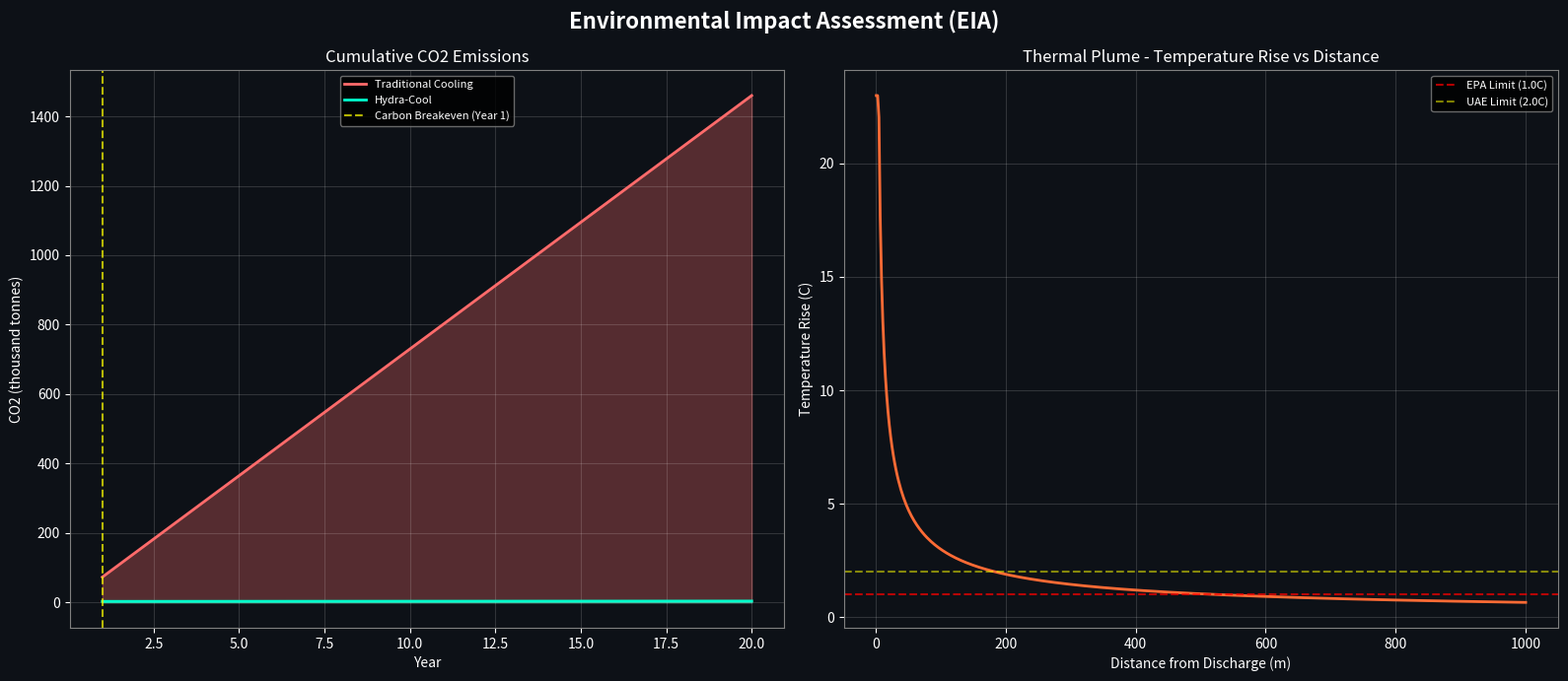

Write the Python code that produced this figure.
"""
Simulation v19.0: Environmental Impact Assessment (EIA)
=======================================================
Assesses the environmental footprint of the Hydra-Cool system:
thermal discharge effects on marine ecology, CO2 savings vs.
traditional cooling, and regulatory compliance.

Physics & Ecology:
  - Thermal plume modeling (Gaussian dispersion)
  - Marine species thermal tolerance thresholds
  - CO2 lifecycle comparison vs. conventional cooling
  - Regulatory compliance (EPA/EU thermal discharge limits)

Author: Obada Dallo
"""

import numpy as np
import matplotlib
matplotlib.use('Agg')
import matplotlib.pyplot as plt
import os


# ══════════════════════════════════════════════════════════
#  THERMAL PLUME MODEL
# ══════════════════════════════════════════════════════════

class ThermalPlumeModel:
    """
    Models the temperature rise in the receiving water body
    when warm discharge water is released from the system.

    Uses simplified Gaussian plume dispersion adapted for
    buoyant thermal discharge in coastal waters.
    """

    @staticmethod
    def plume_temperature(distance_m, discharge_temp_c, ambient_temp_c,
                          flow_rate_m3s, current_speed=0.3, depth=10):
        """
        Temperature rise at distance from discharge point.
        Based on Fischer et al. (1979) mixing zone model.

        delta_T(x) = delta_T_0 * (Q / (u * h * sqrt(2*pi*sigma_y*sigma_z))) * exp(...)

        Simplified to near-field dilution:
          S = 0.32 * (F^(1/3) * x^(2/3)) / Q   [Froude dilution]
        """
        delta_T_0 = discharge_temp_c - ambient_temp_c
        Q = flow_rate_m3s

        # Densimetric Froude number
        g_prime = 9.81 * 0.00025 * delta_T_0  # g * beta * delta_T
        if g_prime <= 0:
            g_prime = 0.001
        D_port = 1.0  # discharge port diameter (m)
        u_jet = Q / (np.pi * (D_port/2)**2)
        Fr = u_jet / np.sqrt(g_prime * D_port)

        # Near-field dilution (within 100m)
        if isinstance(distance_m, np.ndarray):
            dilution = np.where(distance_m < 1, 1.0,
                       0.32 * (Fr**(1/3)) * (distance_m**(2/3)) / np.sqrt(Q))
        else:
            distance_m = max(distance_m, 1.0)
            dilution = 0.32 * (Fr**(1/3)) * (distance_m**(2/3)) / np.sqrt(Q)

        dilution = np.maximum(dilution, 1.0)
        temp_rise = delta_T_0 / dilution

        return ambient_temp_c + temp_rise, temp_rise

    @staticmethod
    def mixing_zone_radius(discharge_temp_c, ambient_temp_c, flow_rate_m3s,
                           threshold_rise=1.0):
        """
        Find distance where temperature rise drops below threshold.
        EPA typically allows 1-3 deg C rise outside mixing zone.
        """
        distances = np.linspace(1, 2000, 2000)
        for d in distances:
            _, rise = ThermalPlumeModel.plume_temperature(
                d, discharge_temp_c, ambient_temp_c, flow_rate_m3s
            )
            if rise <= threshold_rise:
                return round(d, 0)
        return 2000  # Beyond 2km


# ══════════════════════════════════════════════════════════
#  MARINE ECOLOGY IMPACT
# ══════════════════════════════════════════════════════════

class MarineEcologyAssessment:
    """
    Evaluates thermal impact on marine species.
    Temperature thresholds from peer-reviewed marine biology literature.
    """

    # Species thermal tolerance ranges (deg C)
    SPECIES = [
        {"name": "Coral Reefs",           "min": 18, "max": 30, "lethal": 32, "sensitivity": "HIGH"},
        {"name": "Seagrass (Posidonia)",   "min": 10, "max": 28, "lethal": 32, "sensitivity": "HIGH"},
        {"name": "Green Sea Turtle",       "min": 20, "max": 33, "lethal": 36, "sensitivity": "MEDIUM"},
        {"name": "Atlantic Cod",           "min": 0,  "max": 15, "lethal": 20, "sensitivity": "HIGH"},
        {"name": "Blue Mussel",            "min": 0,  "max": 25, "lethal": 30, "sensitivity": "LOW"},
        {"name": "Phytoplankton",          "min": -2, "max": 30, "lethal": 35, "sensitivity": "LOW"},
        {"name": "Zooplankton (Copepods)", "min": 0,  "max": 25, "lethal": 30, "sensitivity": "MEDIUM"},
        {"name": "Lobster (American)",     "min": 5,  "max": 22, "lethal": 25, "sensitivity": "HIGH"},
    ]

    @classmethod
    def assess_impact(cls, ambient_temp, temp_rise_at_boundary):
        """Assess impact on each species given temp rise at mixing zone boundary."""
        results = []
        max_temp = ambient_temp + temp_rise_at_boundary

        for sp in cls.SPECIES:
            if max_temp > sp['lethal']:
                impact = "LETHAL RISK"
                status = "CRITICAL"
            elif max_temp > sp['max']:
                impact = "Thermal stress (above comfort range)"
                status = "WARNING"
            elif max_temp > sp['max'] - 2:
                impact = "Near upper tolerance limit"
                status = "CAUTION"
            else:
                impact = "Within safe range"
                status = "SAFE"

            results.append({
                "species": sp['name'],
                "tolerance": f"{sp['min']}-{sp['max']}C",
                "lethal": f"{sp['lethal']}C",
                "sensitivity": sp['sensitivity'],
                "impact": impact,
                "status": status,
            })

        return results


# ══════════════════════════════════════════════════════════
#  CO2 LIFECYCLE COMPARISON
# ══════════════════════════════════════════════════════════

class CarbonFootprint:
    """Compares CO2 emissions: Hydra-Cool vs. traditional cooling."""

    @staticmethod
    def annual_comparison(cooling_load_mw=50):
        """
        Traditional cooling:
          - COP ~3.0 for mechanical chillers
          - Grid carbon intensity: 0.5 kg CO2/kWh (global average)

        Hydra-Cool:
          - Zero operational energy for cooling (thermosiphon)
          - Embodied carbon in construction only
          - Concrete: ~300 kg CO2/m^3
        """
        hours_per_year = 8760

        # Traditional system
        trad_electric_mw = cooling_load_mw / 3.0  # COP = 3
        trad_energy_mwh = trad_electric_mw * hours_per_year
        trad_co2_tonnes = trad_energy_mwh * 0.5  # tonnes/year

        # Water consumption (evaporative cooling)
        trad_water_m3 = cooling_load_mw * 2.5 * hours_per_year / 1000  # ~2.5 L/kWh

        # Hydra-Cool
        # Embodied carbon (one-time construction)
        concrete_volume = np.pi * (10**2 - 9.2**2) * 200  # hollow cylinder
        embodied_co2 = concrete_volume * 300 / 1000  # tonnes

        # Operational CO2 (near zero - only monitoring systems)
        hydra_annual_co2 = 50  # tonnes (monitoring, maintenance vehicles)

        # 20-year comparison
        years = np.arange(1, 21)
        trad_cumulative = trad_co2_tonnes * years
        hydra_cumulative = embodied_co2 + hydra_annual_co2 * years

        # Breakeven year (when Hydra-Cool total < traditional total)
        breakeven = None
        for y in years:
            if embodied_co2 + hydra_annual_co2 * y < trad_co2_tonnes * y:
                breakeven = y
                break

        return {
            "trad_annual_co2": round(trad_co2_tonnes),
            "trad_annual_water_m3": round(trad_water_m3),
            "hydra_embodied_co2": round(embodied_co2),
            "hydra_annual_co2": hydra_annual_co2,
            "co2_saving_20yr": round(trad_cumulative[-1] - hydra_cumulative[-1]),
            "breakeven_year": breakeven,
            "years": years,
            "trad_cumulative": trad_cumulative,
            "hydra_cumulative": hydra_cumulative,
        }


# ══════════════════════════════════════════════════════════
#  REGULATORY COMPLIANCE
# ══════════════════════════════════════════════════════════

class RegulatoryCompliance:
    """Checks against international thermal discharge regulations."""

    REGULATIONS = [
        {"name": "US EPA (Clean Water Act)", "max_rise_c": 1.0,
         "zone_m": 100, "note": "Mixing zone max 100m radius"},
        {"name": "EU Water Framework Directive", "max_rise_c": 1.5,
         "zone_m": 200, "note": "Good ecological status required"},
        {"name": "UAE Federal Law No. 24", "max_rise_c": 2.0,
         "zone_m": 500, "note": "Industrial discharge permit required"},
        {"name": "Singapore ENV Act", "max_rise_c": 1.0,
         "zone_m": 50, "note": "Strict tropical ecosystem protection"},
    ]

    @classmethod
    def check_compliance(cls, mixing_zone_m, temp_rise_at_boundary):
        results = []
        for reg in cls.REGULATIONS:
            compliant = (mixing_zone_m <= reg['zone_m'] and
                        temp_rise_at_boundary <= reg['max_rise_c'])
            results.append({
                "regulation": reg['name'],
                "max_rise": f"{reg['max_rise_c']}C",
                "max_zone": f"{reg['zone_m']}m",
                "actual_zone": f"{mixing_zone_m}m",
                "actual_rise": f"{temp_rise_at_boundary:.1f}C",
                "compliant": "PASS" if compliant else "FAIL",
                "note": reg['note'],
            })
        return results


# ══════════════════════════════════════════════════════════
#  VISUALIZATION
# ══════════════════════════════════════════════════════════

class EIAVisualizer:
    DARK_BG = '#0D1117'

    @classmethod
    def plot_assessment(cls, carbon_data, plume_data, output_dir="assets"):
        fig, axes = plt.subplots(1, 2, figsize=(16, 7))
        fig.patch.set_facecolor(cls.DARK_BG)
        fig.suptitle("Environmental Impact Assessment (EIA)",
                     color='white', fontsize=16, fontweight='bold')

        for ax in axes:
            ax.set_facecolor(cls.DARK_BG)
            ax.tick_params(colors='white')
            ax.xaxis.label.set_color('white')
            ax.yaxis.label.set_color('white')
            ax.title.set_color('white')
            for spine in ax.spines.values():
                spine.set_color('gray')
            ax.grid(True, alpha=0.15, color='white')

        # 1. CO2 Cumulative Comparison
        ax1 = axes[0]
        ax1.fill_between(carbon_data['years'], carbon_data['trad_cumulative'] / 1000,
                        alpha=0.3, color='#FF6B6B')
        ax1.plot(carbon_data['years'], carbon_data['trad_cumulative'] / 1000,
                color='#FF6B6B', linewidth=2, label='Traditional Cooling')
        ax1.fill_between(carbon_data['years'], carbon_data['hydra_cumulative'] / 1000,
                        alpha=0.3, color='#00FFCC')
        ax1.plot(carbon_data['years'], carbon_data['hydra_cumulative'] / 1000,
                color='#00FFCC', linewidth=2, label='Hydra-Cool')
        if carbon_data['breakeven_year']:
            ax1.axvline(x=carbon_data['breakeven_year'], color='yellow',
                       linestyle='--', alpha=0.7,
                       label=f"Carbon Breakeven (Year {carbon_data['breakeven_year']})")
        ax1.set_title("Cumulative CO2 Emissions")
        ax1.set_xlabel("Year")
        ax1.set_ylabel("CO2 (thousand tonnes)")
        ax1.legend(fontsize=8, facecolor='black', edgecolor='gray', labelcolor='white')

        # 2. Thermal Plume Profile
        ax2 = axes[1]
        distances = np.linspace(1, 1000, 500)
        _, rises = ThermalPlumeModel.plume_temperature(
            distances, plume_data['discharge_temp'], plume_data['ambient_temp'],
            plume_data['flow_rate']
        )
        ax2.plot(distances, rises, color='#FF6B35', linewidth=2)
        ax2.axhline(y=1.0, color='red', linestyle='--', alpha=0.7, label='EPA Limit (1.0C)')
        ax2.axhline(y=2.0, color='yellow', linestyle='--', alpha=0.5, label='UAE Limit (2.0C)')
        ax2.set_title("Thermal Plume - Temperature Rise vs Distance")
        ax2.set_xlabel("Distance from Discharge (m)")
        ax2.set_ylabel("Temperature Rise (C)")
        ax2.legend(fontsize=8, facecolor='black', edgecolor='gray', labelcolor='white')

        plt.tight_layout()
        os.makedirs(output_dir, exist_ok=True)
        plt.savefig(f"{output_dir}/v19_eia.png", dpi=200,
                    facecolor=fig.get_facecolor())
        plt.close()


# ══════════════════════════════════════════════════════════
#  MAIN
# ══════════════════════════════════════════════════════════

if __name__ == "__main__":
    print("=" * 65)
    print("  SIMULATION v19.0: ENVIRONMENTAL IMPACT ASSESSMENT (EIA)")
    print("=" * 65)

    discharge_temp = 45.0   # deg C (cooled from 50C by heat exchange)
    ambient_temp = 22.0     # deg C (Dubai SST)
    flow_rate = 15.0        # m^3/s

    # 1. Thermal Plume
    print("\n[1/4] Thermal Plume Analysis...")
    mixing_zone = ThermalPlumeModel.mixing_zone_radius(
        discharge_temp, ambient_temp, flow_rate, threshold_rise=1.0
    )
    _, rise_at_50m = ThermalPlumeModel.plume_temperature(
        50, discharge_temp, ambient_temp, flow_rate
    )
    _, rise_at_boundary = ThermalPlumeModel.plume_temperature(
        mixing_zone, discharge_temp, ambient_temp, flow_rate
    )
    print(f"      Discharge Temp:     {discharge_temp}C")
    print(f"      Ambient (Dubai):    {ambient_temp}C")
    print(f"      Rise at 50m:        {rise_at_50m:.1f}C")
    print(f"      Mixing Zone (1C):   {mixing_zone}m")

    # 2. Marine Ecology
    print("\n[2/4] Marine Ecology Assessment...")
    eco_results = MarineEcologyAssessment.assess_impact(ambient_temp, rise_at_50m)
    for e in eco_results:
        icon = "OK" if e['status'] == 'SAFE' else "!!" if e['status'] == 'CAUTION' else "XX"
        print(f"      [{icon}] {e['species']:<25} Tol: {e['tolerance']:<12} {e['status']}")

    # 3. CO2 Comparison
    print("\n[3/4] Carbon Footprint Lifecycle...")
    carbon = CarbonFootprint.annual_comparison(cooling_load_mw=50)
    print(f"      Traditional Annual CO2:  {carbon['trad_annual_co2']:,} tonnes")
    print(f"      Traditional Annual Water: {carbon['trad_annual_water_m3']:,} m^3")
    print(f"      Hydra-Cool Embodied CO2: {carbon['hydra_embodied_co2']:,} tonnes")
    print(f"      Hydra-Cool Annual CO2:   {carbon['hydra_annual_co2']} tonnes")
    print(f"      20-Year CO2 Savings:     {carbon['co2_saving_20yr']:,} tonnes")
    print(f"      Carbon Breakeven Year:   {carbon['breakeven_year']}")

    # 4. Regulatory Compliance
    print("\n[4/4] Regulatory Compliance Check...")
    compliance = RegulatoryCompliance.check_compliance(mixing_zone, rise_at_boundary)
    for c in compliance:
        icon = "OK" if c['compliant'] == 'PASS' else "XX"
        print(f"      [{icon}] {c['regulation']:<35} Zone: {c['actual_zone']:<8} "
              f"Rise: {c['actual_rise']:<6} {c['compliant']}")

    # Visualization
    print("\n  Generating EIA Charts...")
    plume_data = {"discharge_temp": discharge_temp, "ambient_temp": ambient_temp,
                  "flow_rate": flow_rate}
    EIAVisualizer.plot_assessment(carbon, plume_data, output_dir="assets")
    print("  Saved: assets/v19_eia.png")

    # Verdict
    print("\n" + "=" * 65)
    passed = sum(1 for c in compliance if c['compliant'] == 'PASS')
    print(f"  REGULATORY: {passed}/{len(compliance)} jurisdictions PASS")
    print(f"  CO2 SAVINGS: {carbon['co2_saving_20yr']:,} tonnes over 20 years")
    print(f"  WATER SAVED: {carbon['trad_annual_water_m3'] * 20:,.0f} m^3 freshwater (20yr)")
    print("=" * 65)
